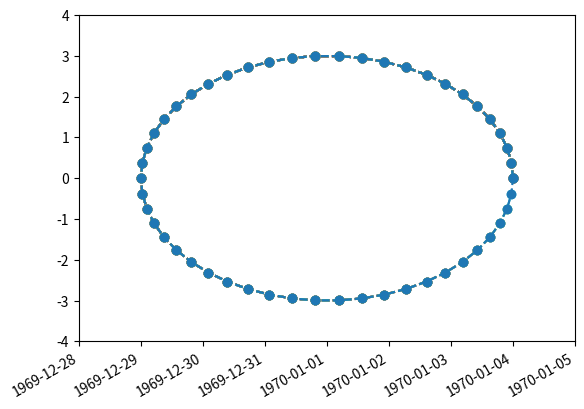

Source code (Python):
import matplotlib.pyplot as plt
import math
Pi = 3.14159625
fig, ax = plt.subplots()
'''creates a figure as well as subplot'''
'''here ax is the subplot variable'''
x = []
y = []


def points_in_circum(r, n=20):
    circle = [(math.cos(2*Pi/n*x)*r, math.sin(2*Pi/n*x)*r) for x in range(0, n+1)]
    return circle
circle_list = points_in_circum(3,50)
ax.set_xlim(-4, 4)
ax.set_ylim(-4, 4)
for t in circle_list:
    
    x.append(t[0])
    y.append(t[1])
    plt.plot(x,y,"o--")
    plt.pause(0.1)
plt.show()

# Plot Time
import matplotlib
import matplotlib.pyplot as plt
import numpy as np
import datetime

# create date
y = [2, 4, 6, 8, 10, 21, 14, 5, 18, 20]
x = [datetime.datetime.now()+datetime.timedelta(hours=i) for i in range(len(y))]
# plot
plt.plot(x, y)
plt.gcf().autofmt_xdate() #right align
plt.show()

